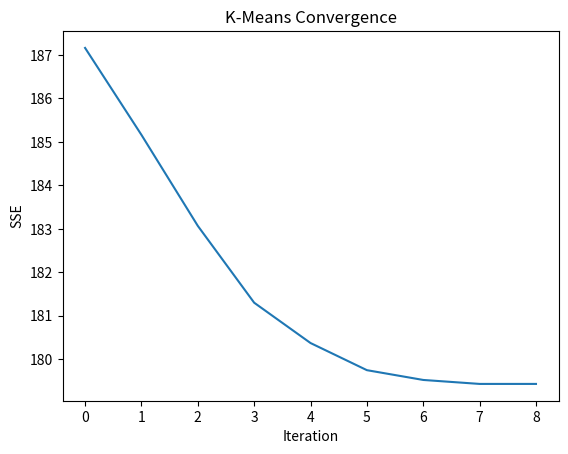

This chart was generated by the following Python code:
import numpy as np
import matplotlib.pyplot as plt

def get_centroid(points, cluster_assignments,k):
        return np.array([np.mean(points[cluster_assignments == i], axis=0) for i in range(k)])
              
def assign_clusters(cluster_assignments, centroids, points):

    for i, p in enumerate(points):
        distances = []
        for centroid in centroids:
            distance = get_eu_distance(p, centroid)
            distances.append(distance)
        cluster_assignments[i] = np.argmin(distances)

    return cluster_assignments

def get_eu_distance(a, b):
        return np.sqrt(sum((a-b)**2))

                          
if __name__ == "__main__":
    n_samples = 100
    n_features = 5
    k = 2
    max_iters = 100

    points = np.random.randn(n_samples, n_features)
    cluster_assignments = np.zeros(n_samples, dtype=int)
    init_centroid_indices = np.random.choice(n_samples, size=k, replace=False)
    centroids = points[init_centroid_indices]

    max_dist = 0
    dist_from_centroid = [get_eu_distance(centroids[c],p) for c,p in zip(cluster_assignments, points)]
    distances = []
    for t in range(max_iters):
        
        cluster_assignments = assign_clusters(cluster_assignments, centroids, points)
        new_centroids = get_centroid(points, cluster_assignments,k)
        
        dist_from_centroid = [get_eu_distance(new_centroids[c],p) for c,p in zip(cluster_assignments, points)]
        print(f"At t={t}, dist_from_centroid", sum(dist_from_centroid))  
        distances.append(sum(dist_from_centroid))
        if np.all(new_centroids == centroids):
             print("CONVERGENCE")
             break
        centroids = new_centroids
    
    
    print("Final assignments: ", cluster_assignments)  
    plt.plot(distances)
    plt.xlabel("Iteration")
    plt.title("K-Means Convergence")
    plt.ylabel("SSE")
    plt.show()
